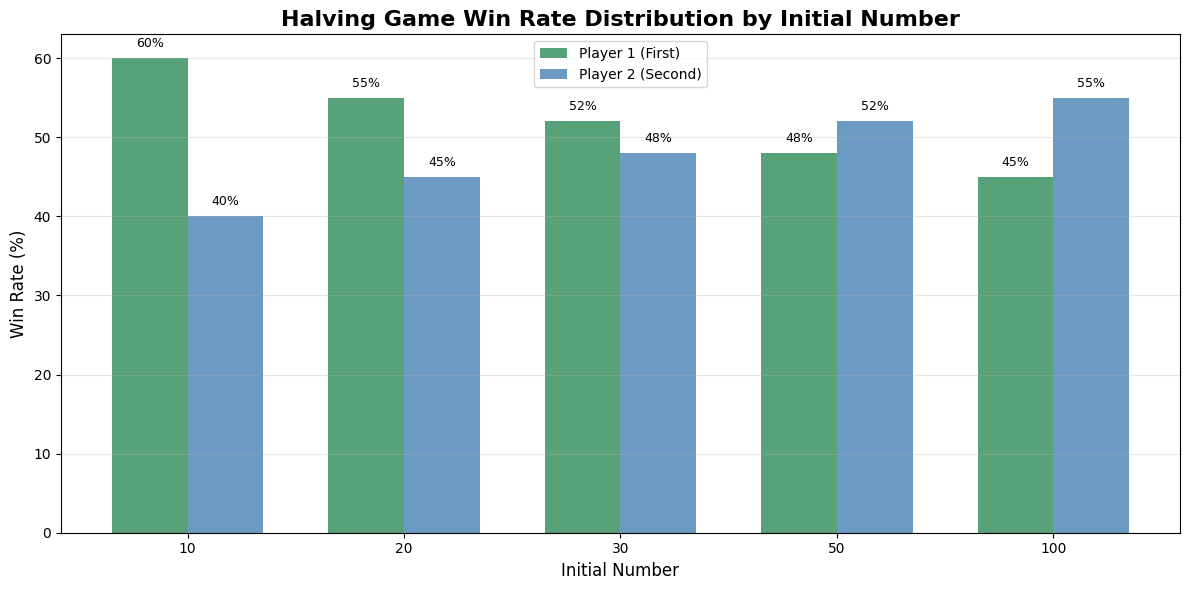

Here is the Python script that generated this plot: (Note: this script raises an exception after producing the figure.)
import matplotlib.pyplot as plt
import numpy as np

# Set font and style
plt.rcParams['font.sans-serif'] = ['Arial Unicode MS', 'DejaVu Sans']
plt.rcParams['axes.unicode_minus'] = False

def create_halving_win_rate_chart():
    """Create Halving game win rate chart"""
    # Simulation data
    initial_numbers = [10, 20, 30, 50, 100]
    player1_win_rates = [60, 55, 52, 48, 45]  # Example data
    player2_win_rates = [40, 45, 48, 52, 55]
    
    x = np.arange(len(initial_numbers))
    width = 0.35
    
    plt.figure(figsize=(12, 6))
    bars1 = plt.bar(x - width/2, player1_win_rates, width, label='Player 1 (First)', color='#2E8B57', alpha=0.8)
    bars2 = plt.bar(x + width/2, player2_win_rates, width, label='Player 2 (Second)', color='#4682B4', alpha=0.8)
    
    plt.xlabel('Initial Number', fontsize=12)
    plt.ylabel('Win Rate (%)', fontsize=12)
    plt.title('Halving Game Win Rate Distribution by Initial Number', fontsize=16, fontweight='bold')
    plt.xticks(x, initial_numbers)
    plt.legend()
    plt.grid(axis='y', alpha=0.3)
    
    # Add value labels
    for bar in bars1:
        height = bar.get_height()
        plt.text(bar.get_x() + bar.get_width()/2., height + 1,
                f'{height}%', ha='center', va='bottom', fontsize=9)
    
    for bar in bars2:
        height = bar.get_height()
        plt.text(bar.get_x() + bar.get_width()/2., height + 1,
                f'{height}%', ha='center', va='bottom', fontsize=9)
    
    plt.tight_layout()
    plt.savefig('../../output/images/halving_win_rates.png', dpi=300, bbox_inches='tight')
    print("Halving win rates chart saved to output/images/halving_win_rates.png")

if __name__ == "__main__":
    create_halving_win_rate_chart() 